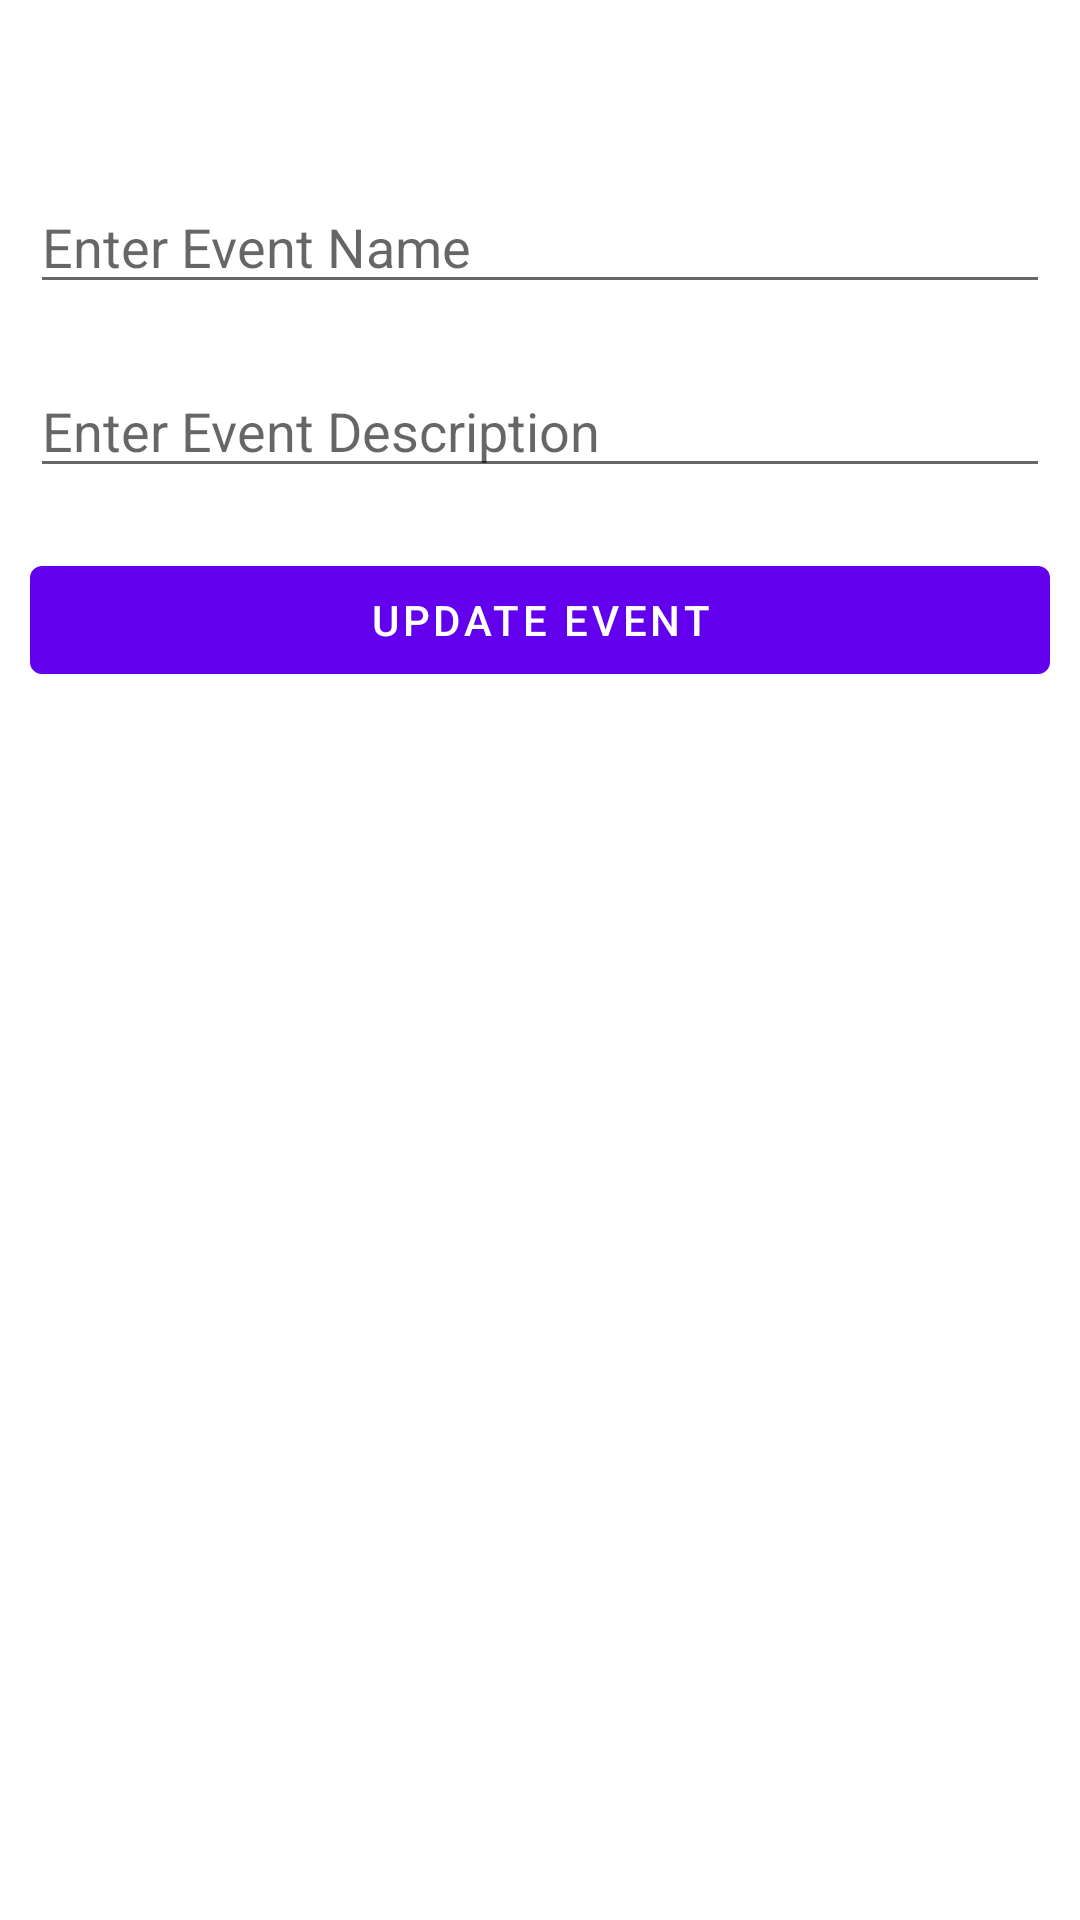

This screen was rendered from an Android layout file. Write that file and the resources it references.
<!-- AndroidManifest.xml: application theme Theme.CURD_opration -->
<!-- res/layout/layout_edit_cantact.xml -->
<?xml version="1.0" encoding="utf-8"?>
<LinearLayout
    xmlns:android="http://schemas.android.com/apk/res/android"
    android:layout_width="match_parent"
    android:orientation="vertical"
    android:layout_height="match_parent">
    <ImageView
        android:id="@+id/closeAlert"
        android:layout_width="30sp"
        android:layout_height="30sp"
        android:layout_gravity="right"
        android:layout_margin="10sp"
        android:background="@drawable/ic_baseline_close_24"/>



    <EditText
        android:id="@+id/userName"
        android:layout_width="match_parent"
        android:layout_margin="10sp"
        android:inputType="text"
        android:layout_height="wrap_content"
        android:hint="Enter Event Name" />

    <EditText
        android:id="@+id/userMobile"
        android:layout_width="match_parent"
        android:layout_height="wrap_content"
        android:layout_margin="10sp"
        android:inputType="text"
        android:hint="Enter Event Description" />

    <com.google.android.material.button.MaterialButton
        android:id="@+id/btnEdit"
        android:layout_width="match_parent"
        android:text="Update Event"
        android:textColor="@color/white"
        android:layout_margin="10sp"
        android:layout_height="wrap_content"/>

</LinearLayout >
<!-- resources referenced by this layout -->
<resources>
  <style name="Theme.CURD_opration" parent="Theme.MaterialComponents.DayNight.DarkActionBar">
          
          <item name="colorPrimary">@color/purple_500</item>
          <item name="colorPrimaryVariant">@color/purple_700</item>
          <item name="colorOnPrimary">@color/white</item>
          
          <item name="colorSecondary">@color/teal_200</item>
          <item name="colorSecondaryVariant">@color/teal_700</item>
          <item name="colorOnSecondary">@color/black</item>
          
          <item name="android:statusBarColor" tools:targetApi="l">?attr/colorPrimaryVariant</item>
          
      </style>
  <!-- not gathered from this repository: default colours our renderer supplied (Android Studio template values) -->
  <color name="purple_500">#FF6200EE</color>
  <color name="purple_700">#FF3700B3</color>
  <color name="teal_200">#FF03DAC5</color>
  <color name="teal_700">#FF018786</color>
  <color name="black">#FF000000</color>
  <color name="white">#FFFFFFFF</color>
</resources>
